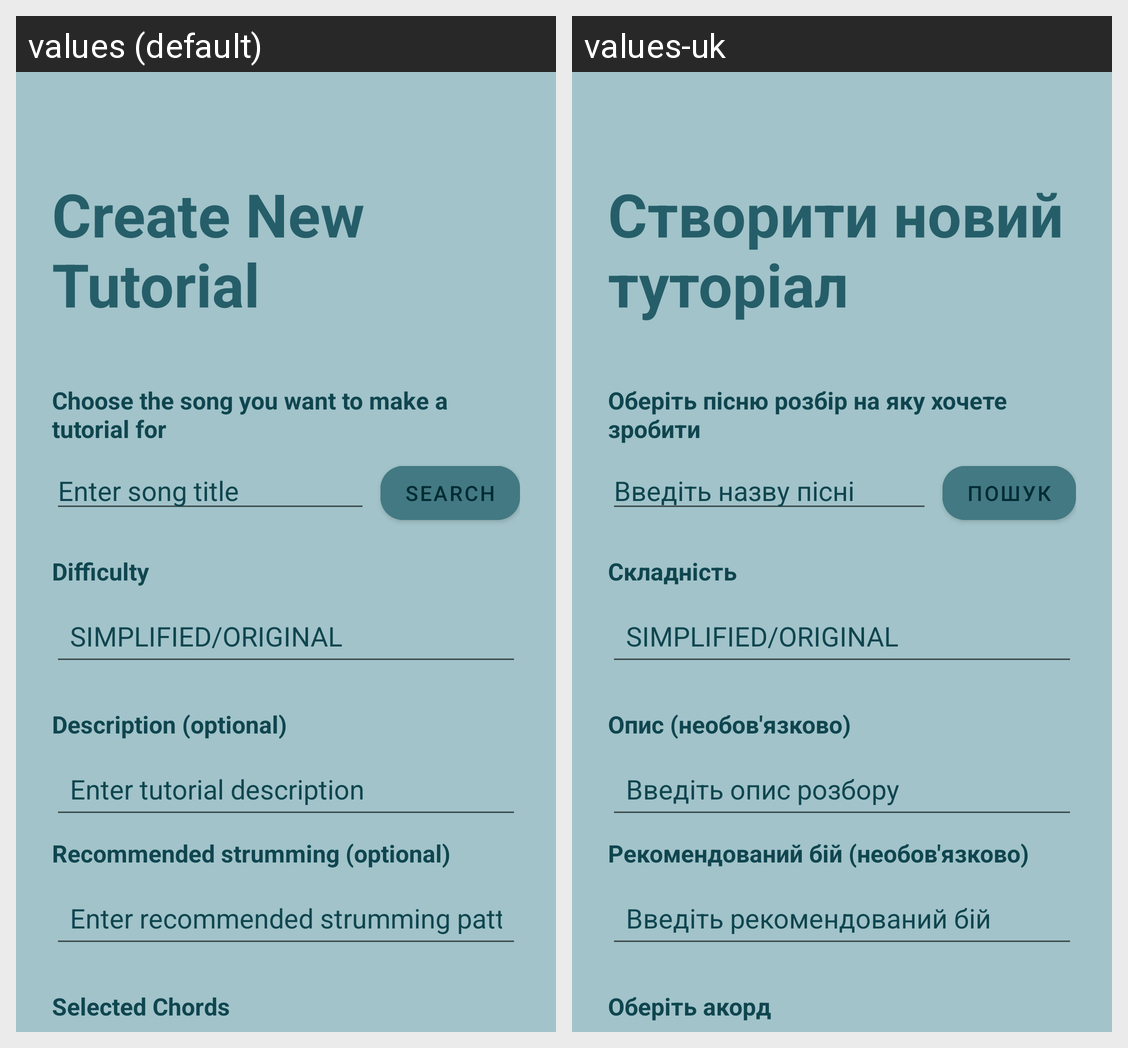

The Android screen above is rendered under two locales of the same app. Produce the string resources it draws, with the default and per-locale values.
Android screen res/layout/fragment_tutorial_create.xml rendered under 2 locales, left to right: values (default), values-uk. Device: Nexus 5 (rendered at 1080×1920; each locale shown at half size, 540×960, under a caption strip naming it); theme Theme.GuitarApp.
Strings drawn on this screen, with the default value and each locale's value (text and hints the layout hard-codes, and strings that could not be matched under every locale, appear in the picture but are not listed):

create_tutorial_title
  values: Create New Tutorial
  values-uk: Створити новий туторіал

song_search_label
  values: Choose the song you want to make a tutorial for
  values-uk: Оберіть пісню розбір на яку хочете зробити

song_search_hint
  values: Enter song title
  values-uk: Введіть назву пісні

search_button
  values: Search
  values-uk: Пошук

difficulty_label
  values: Difficulty
  values-uk: Складність

difficulty_hint
  values: SIMPLIFIED/ORIGINAL
  values-uk: SIMPLIFIED/ORIGINAL  [not translated; the default value is used]

description_label
  values: Description (optional)
  values-uk: Опис (необов'язково)

description_hint
  values: Enter tutorial description
  values-uk: Введіть опис розбору

strumming_label
  values: Recommended strumming (optional)
  values-uk: Рекомендований бій (необов'язково)

strumming_hint
  values: Enter recommended strumming pattern
  values-uk: Введіть рекомендований бій

selected_chord_label
  values: Selected Chords
  values-uk: Оберіть акорд
